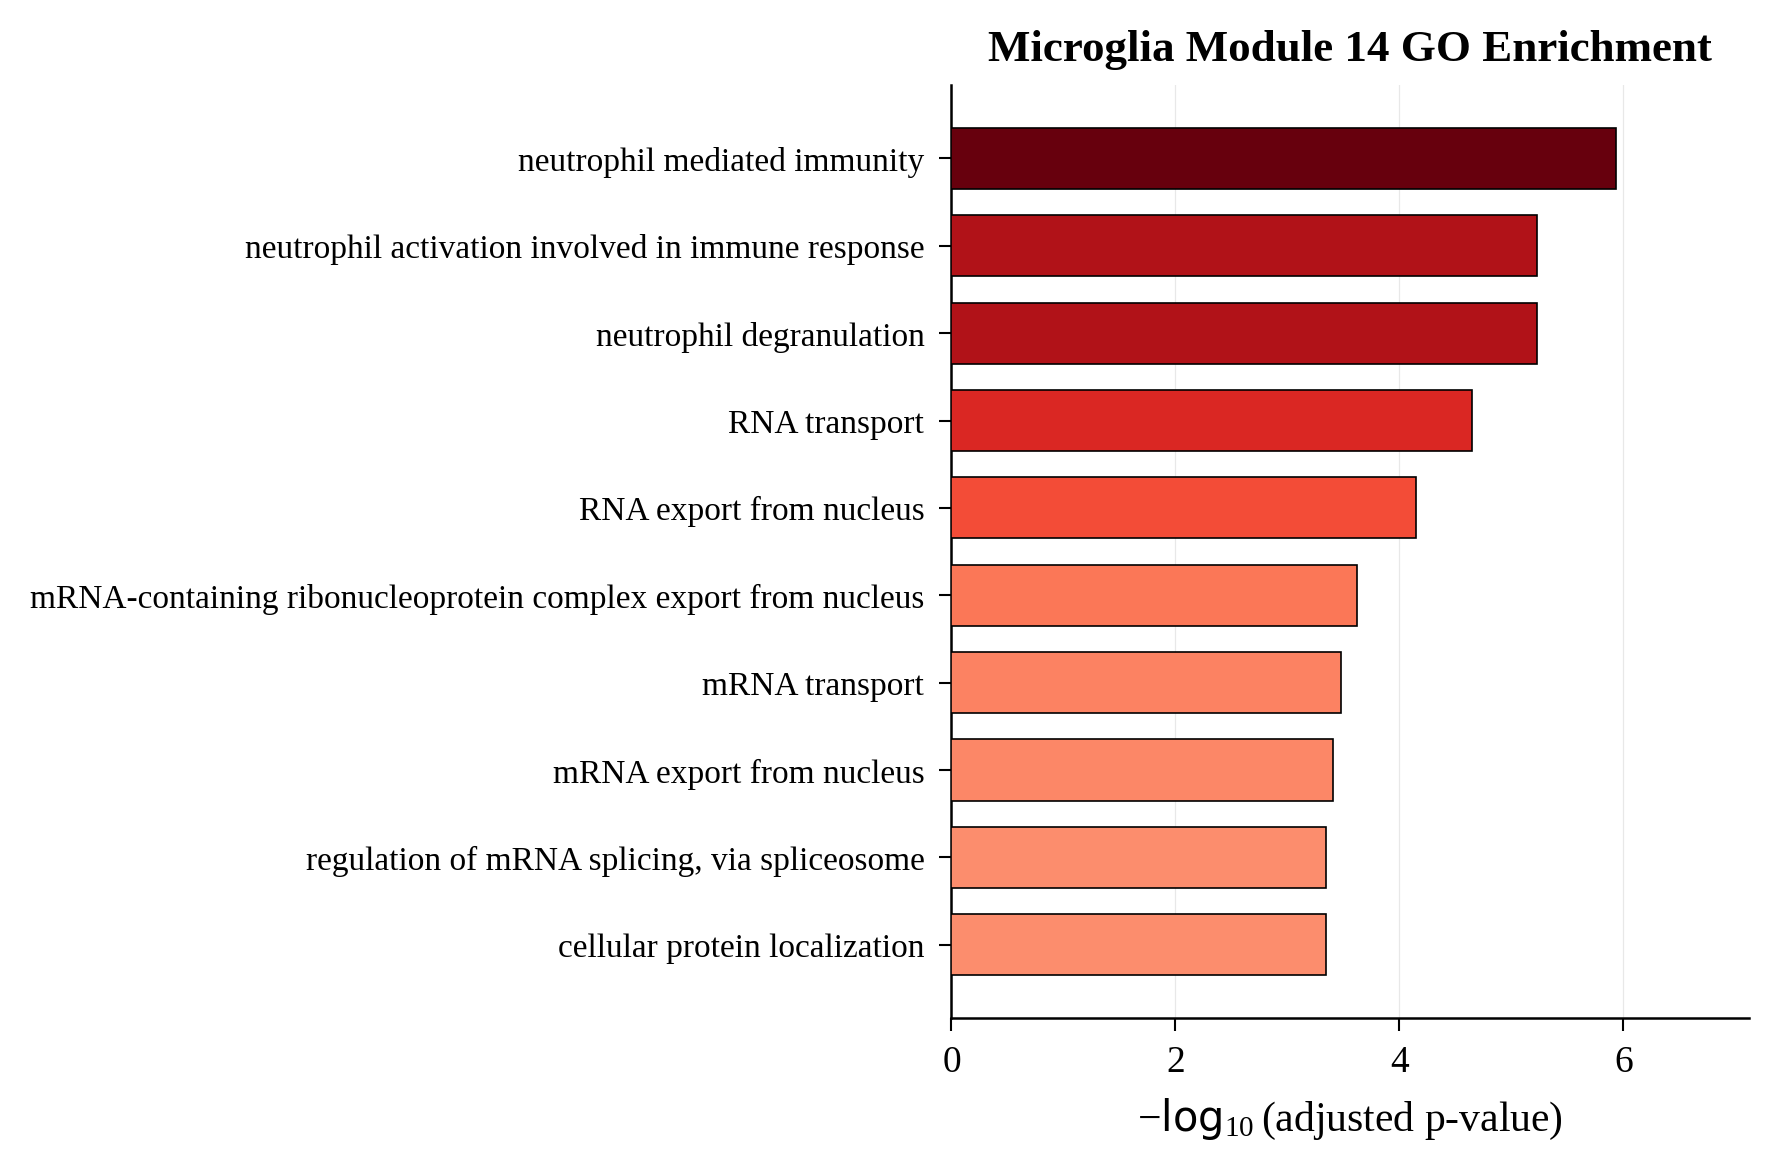

The table this chart was drawn from, first rows:
Gene_set, Term, Overlap, P-value, Adjusted P-value, Old P-value, Old Adjusted P-value, Odds Ratio, Combined Score, Genes
GO_Biological_Process_2021, neutrophil mediated immunity (GO:0002446…, 30/488, 5.207705947022209e-10, 1.155069179049526e-06, 0, 0, 4.252, 90.9, KMT2E;CD63;COPB1;CTSZ;UBR4;RAP1B;STK10;N…
GO_Biological_Process_2021, neutrophil degranulation (GO:0043312), 28/481, 6.6976386042593635e-09, 5.927710285779503e-06, 0, 0, 3.987, 75.04, CD63;COPB1;CTSZ;UBR4;RAP1B;STK10;NRAS;PR…
GO_Biological_Process_2021, neutrophil activation involved in immune…, 28/485, 8.01764240637444e-09, 5.927710285779503e-06, 0, 0, 3.951, 73.65, CD63;COPB1;CTSZ;UBR4;RAP1B;STK10;NRAS;PR…
GO_Biological_Process_2021, RNA transport (GO:0050658), 11/76, 4.065536532051464e-08, 2.2543400070225365e-05, 0, 0, 10.53, 179.3, SLBP;NXF1;DDX39A;NUP62;FLOT1;SRSF3;SRSF4…
GO_Biological_Process_2021, RNA export from nucleus (GO:0006405), 12/106, 1.6077687987721106e-07, 7.132062391353081e-05, 0, 0, 7.96, 124.5, SLBP;NXF1;SMG1;DDX39A;NUP62;SRSF3;SRSF4;…
GO_Biological_Process_2021, mRNA-containing ribonucleoprotein comple…, 11/99, 6.413882894881131e-07, 0.0002371, 0, 0, 7.772, 110.8, SLBP;NXF1;SMG1;DDX39A;NUP62;SRSF3;SRSF4;…
GO_Biological_Process_2021, mRNA transport (GO:0051028), 11/104, 1.0557620326563343e-06, 0.0003345, 0, 0, 7.352, 101.2, SLBP;NXF1;SMG1;DDX39A;NUP62;SRSF3;SRSF4;…
GO_Biological_Process_2021, mRNA export from nucleus (GO:0006406), 11/107, 1.4043867682093617e-06, 0.0003894, 0, 0, 7.122, 95.97, SLBP;NXF1;SMG1;DDX39A;NUP62;SRSF3;SRSF4;…
GO_Biological_Process_2021, regulation of mRNA splicing, via spliceo…, 10/90, 2.081943508628816e-06, 0.0004496, 0, 0, 7.751, 101.4, HNRNPL;RBM25;WTAP;THRAP3;SRSF3;SRSF4;NUP…
GO_Biological_Process_2021, cellular protein localization (GO:003461…, 19/329, 2.156144270804072e-06, 0.0004496, 0, 0, 3.866, 50.44, CEP68;STX12;CD63;CD74;TMED9;ARF1;NPM1;SA…
GO_Biological_Process_2021, Fc-gamma receptor signaling pathway invo…, 9/71, 2.229954487985891e-06, 0.0004496, 0, 0, 8.981, 116.9, ACTR3;CDC42;LYN;ACTR2;ARPC2;ABI1;PIK3R1;…
GO_Biological_Process_2021, Fc-gamma receptor signaling pathway (GO:…, 9/72, 2.5124045868248697e-06, 0.0004644, 0, 0, 8.838, 114, ACTR3;CDC42;LYN;ACTR2;ARPC2;ABI1;PIK3R1;…
GO_Biological_Process_2021, Fc receptor mediated stimulatory signali…, 9/74, 3.1707090030646825e-06, 0.000541, 0, 0, 8.565, 108.4, ACTR3;CDC42;LYN;ACTR2;ARPC2;ABI1;PIK3R1;…
GO_Biological_Process_2021, intracellular protein transport (GO:0006…, 18/336, 1.1231923429998649e-05, 0.001779, 0, 0, 3.557, 40.54, STX12;CD74;TMED9;ARF1;NPM1;SAR1A;RAB22A;…
GO_Biological_Process_2021, negative regulation of programmed cell d…, 19/381, 1.755904204611985e-05, 0.002596, 0, 0, 3.302, 36.15, HSPA9;CD74;NPM1;AREL1;BRAF;PIK3R1;RELA;I…
GO_Biological_Process_2021, positive regulation of lamellipodium ass…, 5/24, 3.676161431718936e-05, 0.005096, 0, 0, 16.11, 164.5, ACTR3;CDC42;ACTR2;ARPC2;PIK3R1
GO_Biological_Process_2021, nuclear export (GO:0051168), 8/84, 6.8001551670837e-05, 0.008872, 0, 0, 6.487, 62.25, NXF1;DDX39A;NUP62;SRSF3;SRSF4;HNRNPA1;SR…
GO_Biological_Process_2021, Arp2/3 complex-mediated actin nucleation…, 4/15, 8.207057969977255e-05, 0.01011, 0, 0, 22.21, 208.9, ACTR3;ACTR2;ARPC2;ARPC5
GO_Biological_Process_2021, interleukin-12-mediated signaling pathwa…, 6/46, 9.68666822965312e-05, 0.01131, 0, 0, 9.203, 85.06, CDC42;RAP1B;HSPA9;ARF1;PITPNA;SNRPA1
GO_Biological_Process_2021, cellular response to interleukin-12 (GO:…, 6/48, 0.0001235, 0.01349, 0, 0, 8.764, 78.87, CDC42;RAP1B;HSPA9;ARF1;PITPNA;SNRPA1
GO_Biological_Process_2021, protein transport (GO:0015031), 17/369, 0.0001277, 0.01349, 0, 0, 3.02, 27.08, STX12;CD74;TMED9;ARF1;NPM1;SAR1A;IL10RA;…
GO_Biological_Process_2021, positive regulation of lamellipodium org…, 5/32, 0.0001565, 0.01578, 0, 0, 11.33, 99.32, CDC42;ACTR3;ACTR2;ARPC2;PIK3R1
GO_Biological_Process_2021, regulation of apoptotic process (GO:0042…, 26/742, 0.0002224, 0.02006, 0, 0, 2.295, 19.3, RBM25;PIK3R1;RELA;AKAP13;BCLAF1;RASSF2;T…
GO_Biological_Process_2021, immune response-inhibiting cell surface …, 3/8, 0.0002261, 0.02006, 0, 0, 36.54, 306.7, LYN;LILRB2;LILRB4
GO_Biological_Process_2021, regulation of lamellipodium assembly (GO…, 5/34, 0.0002106, 0.02006, 0, 0, 10.55, 89.33, CDC42;ACTR3;ACTR2;ARPC2;PIK3R1
GO_Biological_Process_2021, regulation of receptor internalization (…, 5/36, 0.0002778, 0.0237, 0, 0, 9.87, 80.82, CD63;ARF1;FLOT1;RIN3;SCYL2
GO_Biological_Process_2021, positive regulation of nucleic acid-temp…, 20/511, 0.0002963, 0.02434, 0, 0, 2.554, 20.75, KMT2E;CD74;NPM1;MAP2K1;NFYA;CHD8;GLI1;EL…
GO_Biological_Process_2021, actin nucleation (GO:0045010), 4/21, 0.0003331, 0.02639, 0, 0, 14.36, 115, ACTR3;ACTR2;ARPC2;ARPC5
GO_Biological_Process_2021, negative regulation of apoptotic process…, 19/485, 0.0004132, 0.03161, 0, 0, 2.551, 19.88, HSPA9;CD74;NPM1;AREL1;BRAF;PIK3R1;RELA;I…
GO_Biological_Process_2021, post-Golgi vesicle-mediated transport (G…, 7/89, 0.0006297, 0.04656, 0, 0, 5.243, 38.64, RAB10;ARF1;SCFD1;AP1G1;RP2;AP1S2;ACBD3
GO_Biological_Process_2021, regulation of translation (GO:0006417), 10/178, 0.0007031, 0.05031, 0, 0, 3.674, 26.68, ILF3;NPM1;YTHDF3;DHX9;CNOT1;LARP4B;YBX1;…
GO_Biological_Process_2021, gene expression (GO:0010467), 15/356, 0.0007967, 0.05522, 0, 0, 2.734, 19.51, SLBP;SMG1;RPS9;RPL36A;HNRNPL;NXF1;DDX39A…
GO_Biological_Process_2021, RNA splicing, via transesterification re…, 12/251, 0.0008968, 0.06028, 0, 0, 3.108, 21.81, HNRNPL;DDX39A;DHX9;HNRNPH1;SRSF3;SRSF4;S…
GO_Biological_Process_2021, phosphorylation (GO:0016310), 16/400, 0.0009356, 0.06104, 0, 0, 2.593, 18.08, LYN;BRD2;MAP2K1;PNKP;BRAF;PRKAB1;CDK11B;…
GO_Biological_Process_2021, nucleic acid metabolic process (GO:00903…, 6/71, 0.001054, 0.06677, 0, 0, 5.656, 38.78, HNRNPL;WTAP;HNRNPH1;HNRNPC;HNRNPA1;DNASE…
GO_Biological_Process_2021, mRNA processing (GO:0006397), 13/300, 0.001364, 0.07903, 0, 0, 2.806, 18.51, DHX9;RNMT;YBX1;HNRNPL;DDX39A;HNRNPH1;SRS…
GO_Biological_Process_2021, peptidyl-serine dephosphorylation (GO:00…, 3/14, 0.001367, 0.07903, 0, 0, 16.6, 109.5, PPP1R15B;PPTC7;PPP2R2A
GO_Biological_Process_2021, immune response-regulating cell surface …, 3/14, 0.001367, 0.07903, 0, 0, 16.6, 109.5, LYN;LILRB2;MICB
GO_Biological_Process_2021, protein phosphorylation (GO:0006468), 18/496, 0.00139, 0.07903, 0, 0, 2.347, 15.44, LYN;BRD2;SMG1;MAP2K1;BRAF;PRKAB1;CDK11B;…
GO_Biological_Process_2021, regulation of telomere maintenance via t…, 5/52, 0.001549, 0.08587, 0, 0, 6.505, 42.09, PNKP;TINF2;CTNNB1;HNRNPC;HNRNPA1
GO_Biological_Process_2021, regulation of alternative mRNA splicing,…, 5/54, 0.001835, 0.0952, 0, 0, 6.238, 39.31, HNRNPL;RBM25;WTAP;THRAP3;HNRNPA1
GO_Biological_Process_2021, small GTPase mediated signal transductio…, 7/106, 0.001762, 0.0952, 0, 0, 4.339, 27.51, ARHGAP31;NRAS;RIT1;KSR1;RHEB;GNB1;PLD2
GO_Biological_Process_2021, positive regulation of transcription, DN…, 33/1183, 0.001866, 0.0952, 0, 0, 1.814, 11.4, KMT2E;NFAT5;CCNK;DHX9;CHD8;DOT1L;PIK3R1;…
GO_Biological_Process_2021, mRNA splicing, via spliceosome (GO:00003…, 12/274, 0.001889, 0.0952, 0, 0, 2.832, 17.76, HNRNPL;DDX39A;DHX9;HNRNPH1;SRSF3;SRSF4;S…
GO_Biological_Process_2021, regulation of leukocyte activation (GO:0…, 3/16, 0.002053, 0.1005, 0, 0, 14.05, 86.93, LYN;CD74;LILRB4
GO_Biological_Process_2021, positive regulation of cellular amide me…, 6/81, 0.002085, 0.1005, 0, 0, 4.9, 30.25, NPM1;YTHDF3;LARP4B;LARP4;RELA;NSMAF
GO_Biological_Process_2021, ephrin receptor signaling pathway (GO:00…, 6/82, 0.00222, 0.1026, 0, 0, 4.835, 29.54, ACTR3;CDC42;LYN;ACTR2;ARPC2;ARPC5
GO_Biological_Process_2021, response to endoplasmic reticulum stress…, 7/110, 0.002177, 0.1026, 0, 0, 4.169, 25.56, PPP1R15B;TMEM259;BCL2;FLOT1;ATP2A2;PIK3R…
GO_Biological_Process_2021, establishment of protein localization to…, 3/17, 0.002463, 0.1115, 0, 0, 13.04, 78.34, RAB10;RAB3GAP2;MAN1A1
GO_Biological_Process_2021, CRD-mediated mRNA stabilization (GO:0070…, 2/5, 0.002564, 0.1137, 0, 0, 40.48, 241.5, DHX9;YBX1
GO_Biological_Process_2021, regulation of mRNA processing (GO:005068…, 4/36, 0.002706, 0.1154, 0, 0, 7.625, 45.08, DHX9;SRSF3;CDK11B;JMJD6
GO_Biological_Process_2021, positive regulation of protein catabolic…, 6/85, 0.002662, 0.1154, 0, 0, 4.651, 27.57, ITCH;AREL1;NRDC;HUWE1;FURIN;RAB7A
GO_Biological_Process_2021, regulation of type I interferon producti…, 6/89, 0.003351, 0.1206, 0, 0, 4.426, 25.22, ITCH;DHX9;CTNNB1;LRRFIP1;IKBKE;RELA
GO_Biological_Process_2021, transforming growth factor beta receptor…, 6/89, 0.003351, 0.1206, 0, 0, 4.426, 25.22, TWSG1;ZMIZ1;USP9X;ZYX;FURIN;ENG
GO_Biological_Process_2021, response to cytokine (GO:0034097), 8/150, 0.003258, 0.1206, 0, 0, 3.46, 19.82, NFAT5;CD74;BCL2;PTPN6;TIMP1;IKBKE;DDOST;…
GO_Biological_Process_2021, ncRNA export from nucleus (GO:0097064), 4/38, 0.003305, 0.1206, 0, 0, 7.176, 40.99, NPM1;NUP62;NUP98;NUP58
GO_Biological_Process_2021, negative regulation of immune system pro…, 3/19, 0.003426, 0.1206, 0, 0, 11.41, 64.78, LYN;LILRB2;LILRB4
GO_Biological_Process_2021, cytoplasmic translational initiation (GO…, 3/19, 0.003426, 0.1206, 0, 0, 11.41, 64.78, EIF4A1;EIF2D;EIF4B
GO_Biological_Process_2021, endoplasmic reticulum to Golgi vesicle-m…, 9/185, 0.003422, 0.1206, 0, 0, 3.145, 17.86, RAB2A;SCFD1;TMED9;SAR1A;COPB1;CTSZ;KDELR…
GO_Biological_Process_2021, cellular response to dsRNA (GO:0071359), 3/18, 0.00292, 0.1206, 0, 0, 12.17, 71.04, NPM1;DHX9;FLOT1
... 2,158 more rows
